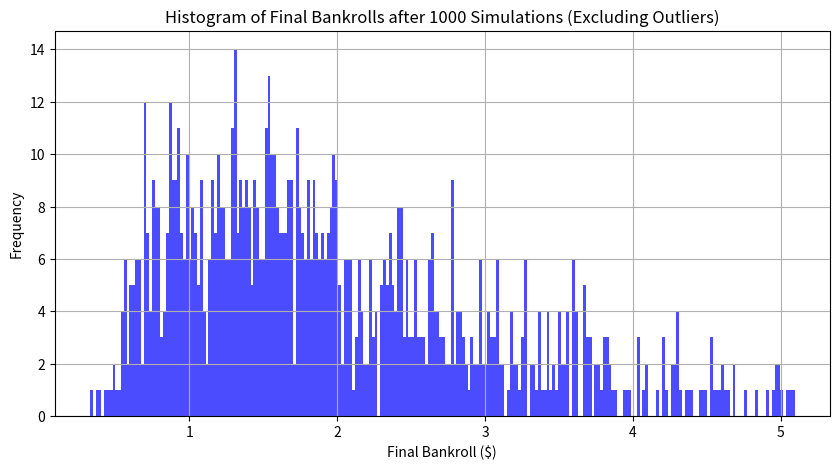

Write Python code to recreate this figure.
import pandas as pd
import numpy as np
import matplotlib.pyplot as plt

class BettingSimulation:
    """
    A class to simulate betting strategies over multiple simulations with varying probabilities and outcomes.

    Attributes:
        num_bets (int): Number of bets in each simulation.
        a (float): Lower bound for generating probabilities.
        b (float): Upper bound for generating probabilities.
        k (float): Bookmaker's margin, which affects how payouts are calculated.
        mean_val (float): Mean value used for generating the base probabilities.
        stddev_real (float): Standard deviation for the distribution around the base probabilities (real scenarios).
        stddev_bet (float): Standard deviation for modifying the base probabilities to generate bettor's perceptions.
        stddev_book (float): Standard deviation for modifying the base probabilities to generate booker's perceptions.
        fraction_kelly (float): Fraction of the Kelly criterion to use for betting (adjusts bet sizing).
        flag (boolean): Boolean to indicate whether conjugate probabilities and corresponding payout are used.
    """

    def __init__(self, num_bets, a, b, k, mean_val, stddev, betdev, bookdev, fraction_kelly=1.0, flag=True):
        self.num_bets = num_bets
        self.a = a
        self.b = b
        self.k = k
        self.mean_val = mean_val
        self.stddev = stddev
        self.betdev = betdev
        self.bookdev = bookdev
        self.fraction_kelly = fraction_kelly
        self.flag = flag

    def gen_probs(self):
        return np.clip(np.random.normal(self.mean_val, 0.1, size=self.num_bets), self.a, self.b)

    def calc_payouts(self, probs):
        impl_probs = probs / (1 - self.k)
        return 1 / impl_probs

    def mod_probs(self, base_probs, stddev):
        return np.clip(np.random.normal(base_probs, stddev), self.a, self.b)

    def kelly_criterion(self, prob, odds):
        b = odds - 1
        q = 1 - prob
        if b == 0:
            return 0
        f = (b * prob - q) / b
        return self.fraction_kelly * f if f > 0 else 0

    def simulate_bets(self, real_probs, bettor_probs, booker_probs):
        bankroll = 1
        bankroll_history = [bankroll]
        for i in range(self.num_bets):
            payout_win = self.calc_payouts(booker_probs[i])
            f_win = self.kelly_criterion(bettor_probs[i], payout_win)
            event_outcome = np.random.random() < real_probs[i]

            if self.flag:
                if f_win > 0:
                    bet_size_win = bankroll * f_win
                    bankroll += bet_size_win * (payout_win - 1) if event_outcome else -bet_size_win
            else:
                payout_lose = self.calc_payouts(1 - booker_probs[i])
                f_lose = self.kelly_criterion(1 - bettor_probs[i], payout_lose)
                if f_win > 0:
                    bet_size_win = bankroll * f_win
                    bankroll += bet_size_win * (payout_win - 1) if event_outcome else -bet_size_win
                if f_lose > 0:
                    bet_size_lose = bankroll * f_lose
                    bankroll += bet_size_lose * (payout_lose - 1) if not event_outcome else -bet_size_lose
            
            bankroll_history.append(bankroll)
        return bankroll_history
    
    def perform_simulations(self, num_simulations):
        final_bankrolls = []
        for _ in range(num_simulations):
            real_probs = self.gen_probs()
            bettor_probs = self.mod_probs(real_probs, self.betdev)
            booker_probs = self.mod_probs(real_probs, self.bookdev)

            bankroll_history = self.simulate_bets(real_probs, bettor_probs, booker_probs)
            final_bankrolls.append(bankroll_history[-1])
        
        self.plot_histogram(final_bankrolls, num_simulations)
        return final_bankrolls

    def plot_histogram(self, final_bankrolls, num_simulations):
        """
        Plots a histogram of final bankrolls to visualize the outcome distribution,
        excluding outliers based on the interquartile range (IQR).
        
        Parameters:
            final_bankrolls (list): List of final bankroll amounts from each simulation.
            num_simulations (int): The number of simulations run.
        """
        q25, q75 = np.percentile(final_bankrolls, [25, 75])
        iqr = q75 - q25
        lower_bound = q25 - 1.5 * iqr
        upper_bound = q75 + 1.5 * iqr
        
        filtered_bankrolls = [x for x in final_bankrolls if lower_bound <= x <= upper_bound]
        
        plt.figure(figsize=(10, 5))
        plt.hist(filtered_bankrolls, bins=250, color='blue', alpha=0.7)  
        plt.title('Histogram of Final Bankrolls after {} Simulations (Excluding Outliers)'.format(num_simulations))
        plt.xlabel('Final Bankroll ($)')
        plt.ylabel('Frequency')
        plt.grid(True)
        plt.show()

    def plot_bankroll_history(self, bankroll_history):
        plt.figure(figsize=(10, 5))
        plt.plot(bankroll_history, linestyle='-', linewidth=1, markersize=5)
        plt.title('Bankroll Over Time')
        plt.xlabel('Number of Bets')
        plt.ylabel('Bankroll')
        plt.grid(True)
        plt.show()

    def summarize_results(self, final_bankrolls):
        """
        Parameters:
            final_bankrolls (list): List of final bankroll amounts from each simulation.
        
        Returns:
            dict: Summary statistics...
        """
        
        q25, q75 = np.percentile(final_bankrolls, [25, 75])
        iqr = q75 - q25
        lower_bound = q25 - 1.5 * iqr
        upper_bound = q75 + 1.5 * iqr
        adjusted_bankrolls = [x for x in final_bankrolls if lower_bound <= x <= upper_bound]

        average = np.mean(final_bankrolls)
        median = np.median(final_bankrolls)
        minimum = np.min(final_bankrolls)
        maximum = np.max(final_bankrolls)
        variance = np.var(adjusted_bankrolls)
        std_dev = np.std(adjusted_bankrolls)
        
        bkt_lt_0_5 = np.mean(np.array(final_bankrolls) < 0.5)
        bkt_0_5_to_1 = np.mean((np.array(final_bankrolls) >= 0.5) & (np.array(final_bankrolls) < 1))
        bkt_1_to_2 = np.mean((np.array(final_bankrolls) >= 1) & (np.array(final_bankrolls) < 2))
        bkt_2_to_4 = np.mean((np.array(final_bankrolls) >= 2) & (np.array(final_bankrolls) < 4))
        bkt_gt_4 = np.mean(np.array(final_bankrolls) >= 4)
        bkt_gt_1 = np.mean(np.array(final_bankrolls) > 1)  

        adjusted_average = np.mean(adjusted_bankrolls) if adjusted_bankrolls else None

        return {
            'average': average,
            'median': median,
            'minimum': minimum,
            'maximum': maximum,
            'variance': variance,
            'standard deviation': std_dev,
            'bucket (p < 0.5)': bkt_lt_0_5,
            'bucket (0.5 < p < 1)': bkt_0_5_to_1,
            'bucket (1 < p < 2)': bkt_1_to_2,
            'bucket (2 < p < 4)': bkt_2_to_4,
            'bucket (p > 4)': bkt_gt_4,
            'bucket (p > 1)': bkt_gt_1,
            'adjusted average': adjusted_average
        }

num_bets = 1230             # equivalent to the number of events per simulation
a = 0.1                     # lower bound for generating probabilities
b = 0.9                     # upper bound for generating probabilities
k = 0.1                     # bookmaker's margin
mean_val = 0.5              # mean value for generating base probabilities
stddev = 0.13               # standard deviation for generating real probabilities
betdev = 0.025              # standard deviation for bettor's probabilities (generated off real probabilities)
bookdev = 0.05              # standard deviation for bookmaker's probabilities (generated off bookmakers probabilities)
fraction_kelly = 0.3        # fraction of the Kelly criterion to be used
num_simulations = 1000      # number of simulations to run
flag = False                # flag to indicate if conjugate probabilities and corresponding payout are NOT used 

simulation = BettingSimulation(
    num_bets = num_bets,
    a = a,
    b = b,
    k = k,
    mean_val = mean_val,
    stddev = stddev,
    betdev = betdev,
    bookdev = bookdev,
    fraction_kelly = fraction_kelly,
    flag = flag
)

final_bankrolls = simulation.perform_simulations(num_simulations)
summary = simulation.summarize_results(final_bankrolls)
summary

def run_kelly_variation_simulation():
    num_bets = 1230
    a = 0.1
    b = 0.9
    k = 0.1
    mean_val = 0.5
    stddev = 0.13
    betdev = 0.025
    bookdev = 0.05
    num_simulations = 1000
    flag = False

    kelly_values = np.arange(0.1, 0.82, 0.02)
    res = {}

    for fraction_kelly in kelly_values:
        simulation = BettingSimulation(
            num_bets=num_bets,
            a=a,
            b=b,
            k=k,
            mean_val=mean_val,
            stddev=stddev,
            betdev=betdev,
            bookdev=bookdev,
            fraction_kelly=fraction_kelly,
            flag=flag
        )
        final_bankrolls = simulation.perform_simulations(num_simulations)
        summary = simulation.summarize_results(final_bankrolls)
        res[f"{fraction_kelly:.2f}"] = summary

    plot_summary_statistics(res)
    return res

def plot_summary_statistics(res):
    plt.figure(figsize=(20, 32))  
    num_plots = len(next(iter(res.values())))
    cols = 2  
    rows = num_plots // cols + (num_plots % cols > 0)
    kelly_values = [float(k) for k in res.keys()]

    for i, key in enumerate(next(iter(res.values())).keys(), start=1):
        values = [res[k][key] for k in res]
        ax = plt.subplot(rows, cols, i)
        ax.plot(kelly_values, values, linestyle='-', color='blue', linewidth=2)  
        ax.set_title(f'{key} by Fraction Kelly', fontsize=14)  
        ax.set_xlabel('Fraction Kelly', fontsize=12)  
        ax.set_ylabel(key, fontsize=12)  
        ax.grid(True)
        ax.tick_params(axis='both', which='major', labelsize=10)  

    plt.tight_layout()  
    plt.show()
